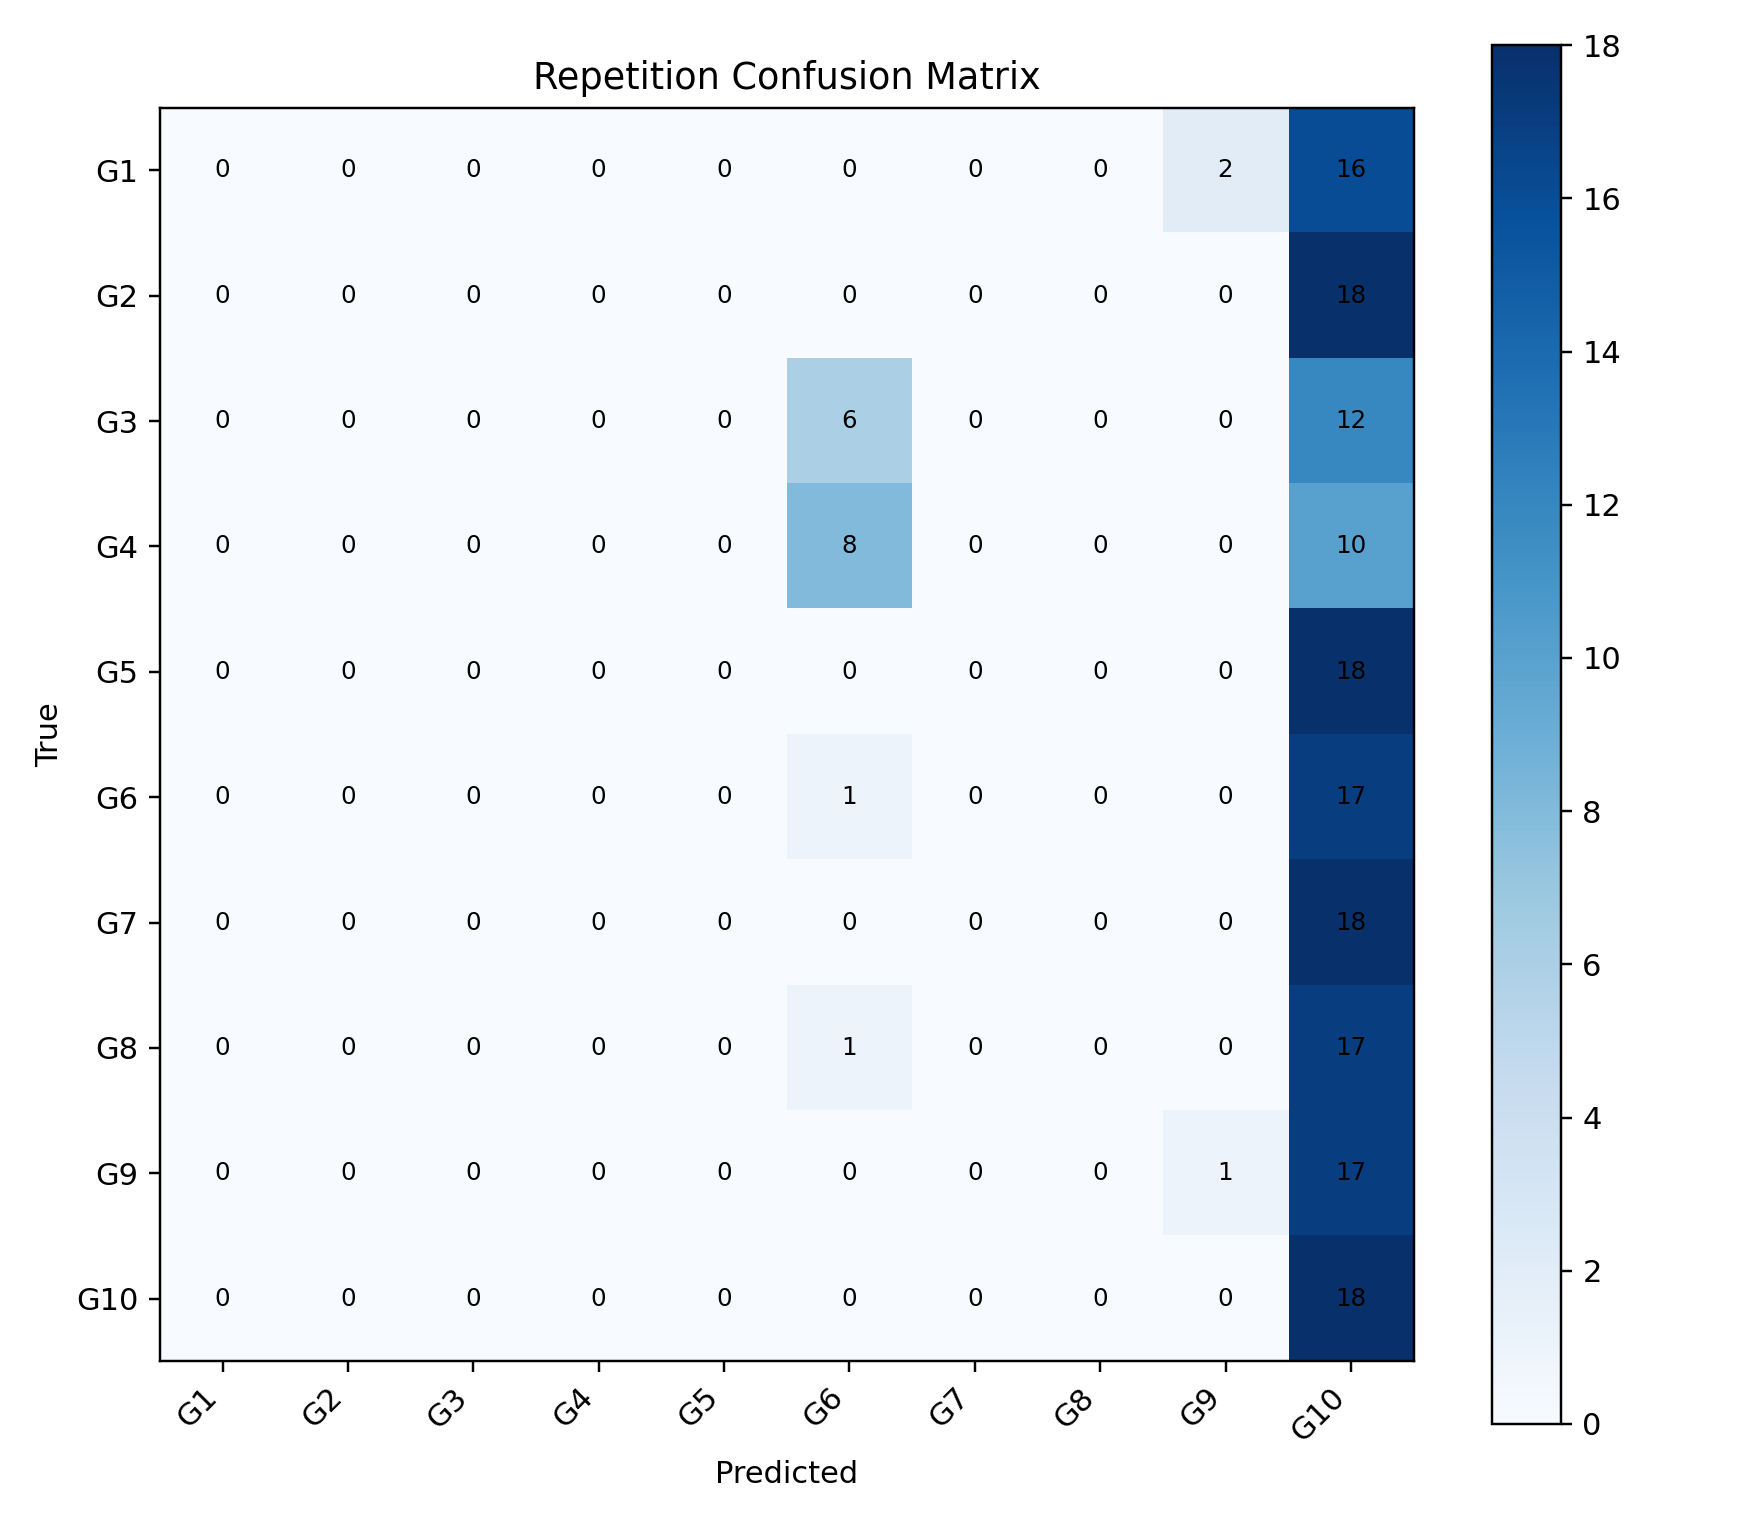

Source data for this figure (header and first rows):
, G1, G2, G3, G4, G5, G6, G7, G8, G9, G10
G1, 0, 0, 0, 0, 0, 0, 0, 0, 2, 16
G2, 0, 0, 0, 0, 0, 0, 0, 0, 0, 18
G3, 0, 0, 0, 0, 0, 6, 0, 0, 0, 12
G4, 0, 0, 0, 0, 0, 8, 0, 0, 0, 10
G5, 0, 0, 0, 0, 0, 0, 0, 0, 0, 18
G6, 0, 0, 0, 0, 0, 1, 0, 0, 0, 17
G7, 0, 0, 0, 0, 0, 0, 0, 0, 0, 18
G8, 0, 0, 0, 0, 0, 1, 0, 0, 0, 17
G9, 0, 0, 0, 0, 0, 0, 0, 0, 1, 17
G10, 0, 0, 0, 0, 0, 0, 0, 0, 0, 18
